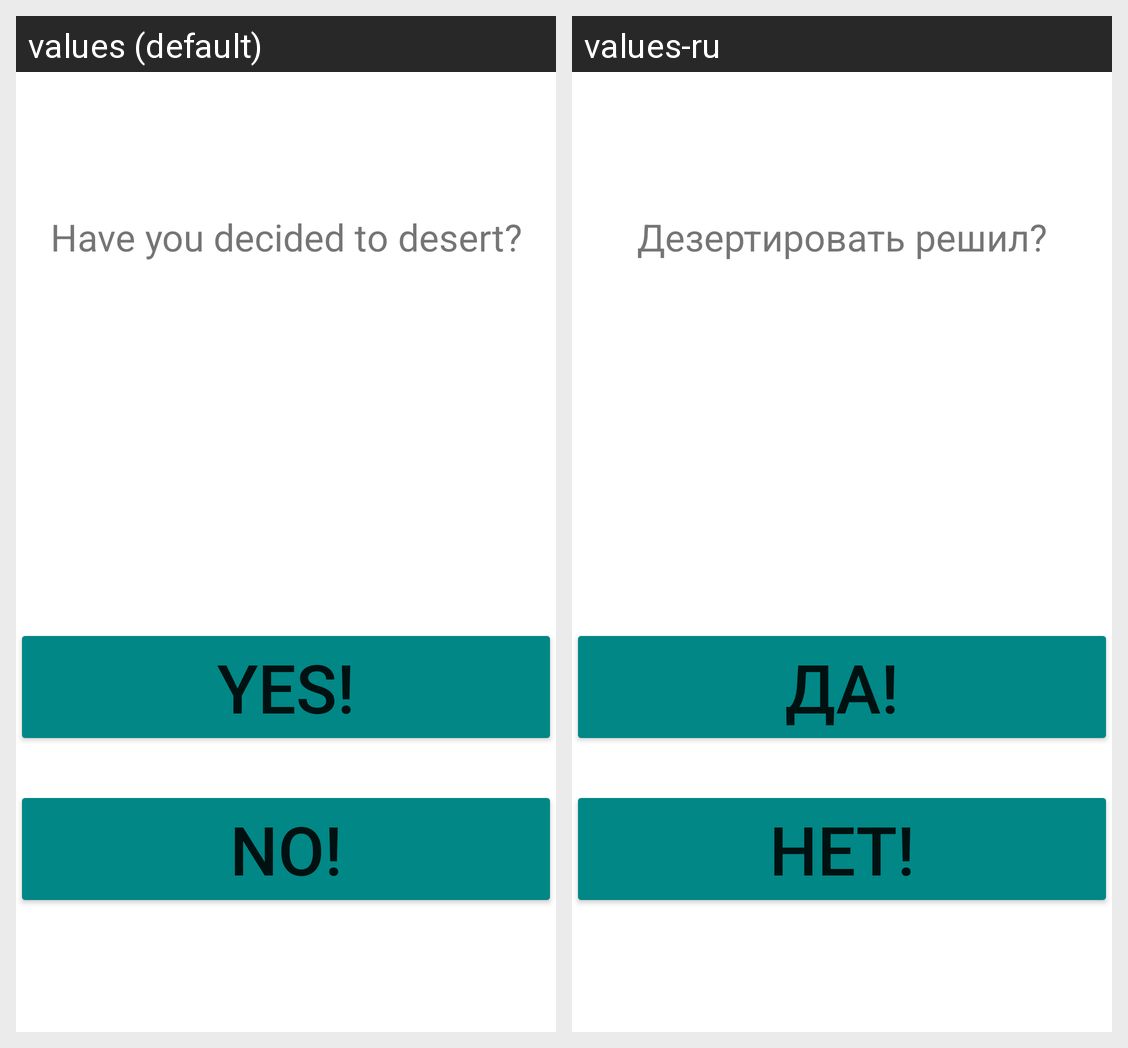

Translations of the strings shown on this Android screen, per locale in the grid:
Android screen res/layout/activity_question.xml rendered under 2 locales, left to right: values (default), values-ru. Device: Nexus 5 (rendered at 1080×1920; each locale shown at half size, 540×960, under a caption strip naming it); theme Theme.MKotlin.
Strings drawn on this screen, with the default value and each locale's value (text and hints the layout hard-codes, and strings that could not be matched under every locale, appear in the picture but are not listed):

YES
  values: Yes!
  values-ru: Да!

Question
  values: Have you decided to desert?
  values-ru: Дезертировать решил?

NO
  values: NO!
  values-ru: НЕТ!
